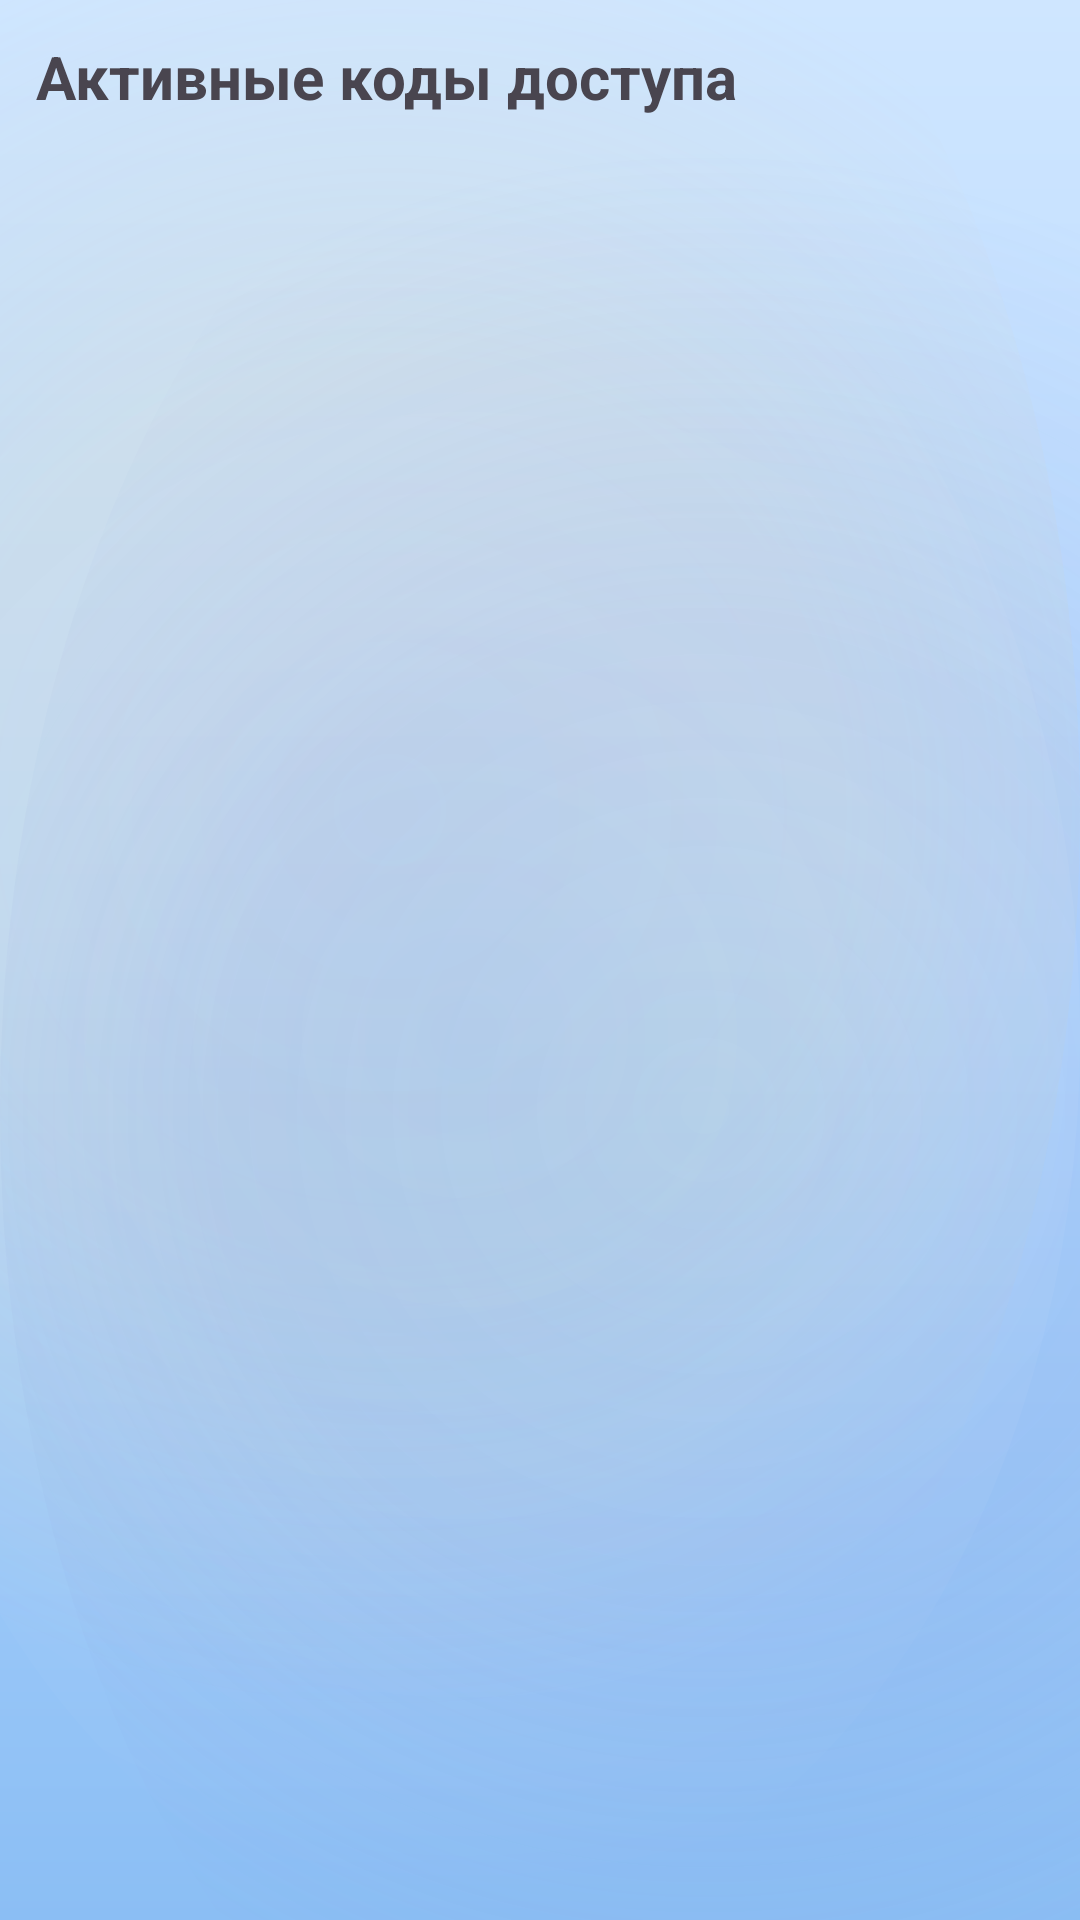

The Android layout XML behind this screen, and the referenced resources:
<!-- AndroidManifest.xml: application theme Theme.KillMePlease -->
<!-- res/layout/activity_access_codes.xml -->
<?xml version="1.0" encoding="utf-8"?>
<LinearLayout xmlns:android="http://schemas.android.com/apk/res/android"
    android:layout_width="match_parent"
    android:layout_height="match_parent"
    android:orientation="vertical"
    android:padding="12dp">

    <TextView
        android:layout_width="wrap_content"
        android:layout_height="wrap_content"
        android:text="@string/active_access_codes"
        android:textSize="20sp"
        android:textStyle="bold" />

    <ListView
        android:id="@+id/list_access_codes"
        android:layout_width="match_parent"
        android:layout_height="match_parent"
        android:layout_marginTop="10dp" />

</LinearLayout>
<!-- resources referenced by this layout -->
<resources>
  <string name="active_access_codes">Активные коды доступа</string>
  <style name="Theme.KillMePlease" parent="Base.Theme.KillMePlease" />
  <style name="Base.Theme.KillMePlease" parent="Theme.Material3.DayNight.NoActionBar">
          
          
          <item name="android:windowBackground">@drawable/bg_space_light</item>
          <item name="km_spaceBackground">@drawable/bg_space_light</item>
          <item name="km_surfaceCard">@color/surface_glass</item>
          <item name="km_textPrimary">@color/text_primary</item>
          <item name="km_textSecondary">@color/text_secondary</item>
          <item name="km_orbitLine">@color/orbit_line</item>
          <item name="km_accentPrimary">@color/accent_primary</item>
          <item name="km_accentSecondary">@color/accent_secondary</item>
          <item name="android:windowAnimationStyle">@style/AppWindowAnimation</item>
      </style>
  <!-- drawable bg_space_light (drawable) -->
  <?xml version="1.0" encoding="utf-8"?>
  <layer-list xmlns:android="http://schemas.android.com/apk/res/android">
      
      <item>
          <shape>
              <gradient
                  android:angle="305"
                  android:startColor="#CFE6FF"
                  android:centerColor="#B3D7FF"
                  android:endColor="#8BBEF4"
                  android:type="linear" />
          </shape>
      </item>
  
      
      <item android:top="-100dp" android:left="-100dp">
          <shape android:shape="oval">
              <gradient
                  android:centerColor="#22FFD47A"
                  android:endColor="#00FFFFFF"
                  android:startColor="#1EFFB95F"
                  android:type="radial"
                  android:gradientRadius="300dp" />
          </shape>
      </item>
  
      
      <item android:right="-110dp" android:bottom="-100dp">
          <shape android:shape="oval">
              <gradient
                  android:centerColor="#207A8ED8"
                  android:endColor="#00FFFFFF"
                  android:startColor="#166788C7"
                  android:type="radial"
                  android:gradientRadius="320dp" />
          </shape>
      </item>
  
      
      <item android:left="-50dp" android:top="50dp">
          <shape android:shape="oval">
              <gradient
                  android:centerColor="#16FFFFFF"
                  android:endColor="#00FFFFFF"
                  android:startColor="#12C0E3FF"
                  android:type="radial"
                  android:gradientRadius="290dp" />
          </shape>
      </item>
  
      
  </layer-list>
  <color name="surface_glass">#FFFFFF</color>
  <color name="text_primary">#1B1E2B</color>
  <color name="text_secondary">#3C425B</color>
  <color name="orbit_line">#80FFFFFF</color>
  <color name="accent_primary">#FF8F00</color>
  <color name="accent_secondary">#7C4DFF</color>
  <style name="AppWindowAnimation">
          <item name="android:activityOpenEnterAnimation">@anim/screen_enter</item>
          <item name="android:activityOpenExitAnimation">@anim/screen_exit</item>
          <item name="android:activityCloseEnterAnimation">@anim/screen_pop_enter</item>
          <item name="android:activityCloseExitAnimation">@anim/screen_pop_exit</item>
      </style>
</resources>
